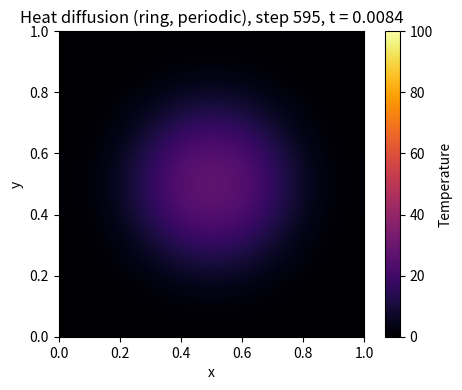

Python code for this plot:
import numpy as np
import matplotlib.pyplot as plt

# -----------------------------
# Global parameters
# -----------------------------
Nx, Ny = 120, 120         # grid size (increase for smoother patterns)
alpha = 1.0               # thermal diffusivity
Lx, Ly = 1.0, 1.0         # physical size of plate

dx = Lx / (Nx - 1)
dy = Ly / (Ny - 1) 
dt = 0.2 * dx**2          # time step (stability condition)
n_steps = 600             # number of time steps

# Choose what to simulate:
initial_pattern    = "ring"      # "square", "circle", "two_spots", "ring"
boundary_condition = "periodic"       # "fixed", "insulated", "periodic"


# -----------------------------
# Initial condition functions
# -----------------------------
def init_temperature(pattern: str) -> np.ndarray:
    """
    Create initial temperature distribution u(x, y).
    pattern: "square", "circle", "two_spots", or "ring".
    """
    u0 = np.zeros((Nx, Ny))

    if pattern == "square":
        hot_value = 100.0
        x_start = int(0.4 * Nx)
        x_end   = int(0.6 * Nx)
        y_start = int(0.4 * Ny)
        y_end   = int(0.6 * Ny)
        u0[x_start:x_end, y_start:y_end] = hot_value

    elif pattern == "circle":
        hot_value = 100.0
        cx, cy = 0.5, 0.5      # center in physical coords
        r = 0.15               # radius
        x = np.linspace(0, Lx, Nx)
        y = np.linspace(0, Ly, Ny)
        X, Y = np.meshgrid(x, y, indexing="ij")
        mask = (X - cx)**2 + (Y - cy)**2 <= r**2
        u0[mask] = hot_value

    elif pattern == "two_spots":
        hot_value = 100.0
        size = 6
        # left hot spot
        cx1, cy1 = int(0.3 * Nx), int(0.4 * Ny)
        u0[cx1-size:cx1+size, cy1-size:cy1+size] = hot_value
        # right hot spot
        cx2, cy2 = int(0.7 * Nx), int(0.6 * Ny)
        u0[cx2-size:cx2+size, cy2-size:cy2+size] = hot_value

    elif pattern == "ring":
        hot_value = 100.0
        cx, cy = 0.5, 0.5
        r_inner = 0.12
        r_outer = 0.18
        x = np.linspace(0, Lx, Nx)
        y = np.linspace(0, Ly, Ny)
        X, Y = np.meshgrid(x, y, indexing="ij")
        R2 = (X - cx)**2 + (Y - cy)**2
        mask = (R2 >= r_inner**2) & (R2 <= r_outer**2)
        u0[mask] = hot_value

    else:
        raise ValueError(f"Unknown pattern: {pattern}")

    return u0


# -----------------------------
# Boundary conditions
# -----------------------------
def apply_boundary(u: np.ndarray) -> None:
    """
    Apply boundary conditions in-place.
    boundary_condition:
        - "fixed": edges held at temperature 0 (Dirichlet)
        - "insulated": zero normal derivative at edges (Neumann)
    Periodic BC is handled differently inside step().
    """
    if boundary_condition == "fixed":
        u[0, :]  = 0.0
        u[-1, :] = 0.0
        u[:, 0]  = 0.0
        u[:, -1] = 0.0

    elif boundary_condition == "insulated":
        # zero gradient: copy neighbour values
        u[0, :]  = u[1, :]
        u[-1, :] = u[-2, :]
        u[:, 0]  = u[:, 1]
        u[:, -1] = u[:, -2]


# -----------------------------
# One time step of the PDE
# -----------------------------
def step(u: np.ndarray) -> None:
    """
    Advance the solution u by one time step using explicit finite differences
    for the 2D heat equation.
    """
    if boundary_condition == "periodic":
        # Periodic: wrap around using np.roll in both directions
        u_xx = (np.roll(u, -1, axis=0) - 2*u + np.roll(u, 1, axis=0)) / dx**2
        u_yy = (np.roll(u, -1, axis=1) - 2*u + np.roll(u, 1, axis=1)) / dy**2
        u[:, :] += dt * alpha * (u_xx + u_yy)

    else:
        # Interior points Laplacian (non-periodic)
        laplacian = (
            (u[2:, 1:-1] - 2*u[1:-1, 1:-1] + u[:-2, 1:-1]) / dx**2 +
            (u[1:-1, 2:] - 2*u[1:-1, 1:-1] + u[1:-1, :-2]) / dy**2
        )

        u[1:-1, 1:-1] += dt * alpha * laplacian
        apply_boundary(u)


# -----------------------------
# Main simulation + animation
# -----------------------------
def run_simulation():
    print(f"Pattern           : {initial_pattern}")
    print(f"Boundary condition: {boundary_condition}")
    print(f"Nx = {Nx}, Ny = {Ny}, dt = {dt:.3e}, steps = {n_steps}")

    # initial condition
    u = init_temperature(initial_pattern)

    # figure & colormap
    plt.ion()
    fig, ax = plt.subplots(figsize=(5, 4))
    im = ax.imshow(
        u.T,
        origin="lower",
        extent=[0, Lx, 0, Ly],
        cmap="inferno",           # nicer colormap
        vmin=0.0,
        vmax=100.0                # keep color scale fixed
    )
    cbar = plt.colorbar(im, ax=ax, label="Temperature")
    ax.set_xlabel("x")
    ax.set_ylabel("y")
    ax.set_title("Heat diffusion")
    plt.tight_layout()

    # time loop
    for n in range(n_steps):
        step(u)

        if n % 5 == 0:
            im.set_data(u.T)
            ax.set_title(
                f"Heat diffusion ({initial_pattern}, {boundary_condition}), "
                f"step {n}, t = {n*dt:.4f}"
            )
            plt.pause(0.001)

    plt.ioff()
    plt.show()
    print("Simulation finished.")


if __name__ == "__main__":
    run_simulation()
